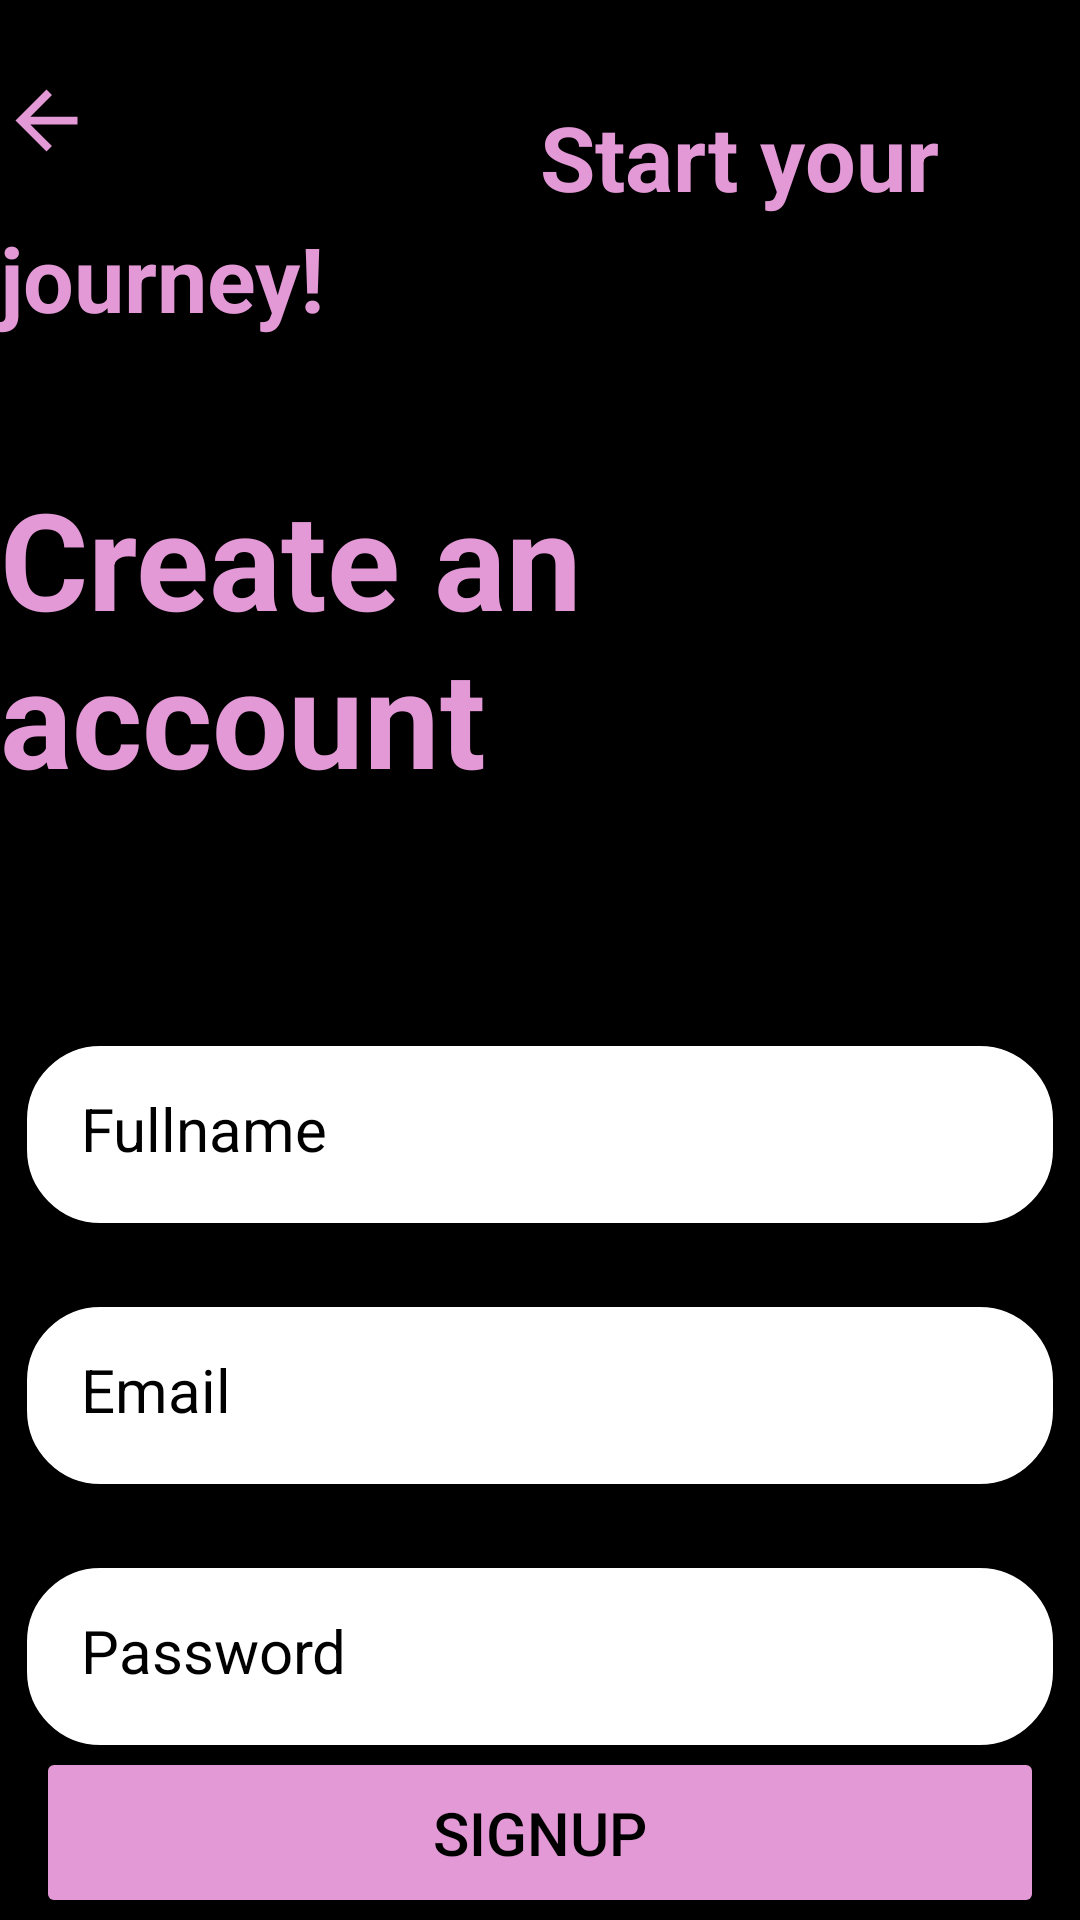

Android layout source for this screen:
<!-- AndroidManifest.xml: application theme Theme.LION -->
<!-- res/layout/activity_signup.xml -->
<?xml version="1.0" encoding="utf-8"?>
<androidx.constraintlayout.widget.ConstraintLayout xmlns:android="http://schemas.android.com/apk/res/android"
    xmlns:app="http://schemas.android.com/apk/res-auto"
    xmlns:tools="http://schemas.android.com/tools"
    android:id="@+id/signup"
    android:layout_width="match_parent"
    android:layout_height="match_parent"
    android:background="@android:color/black"
    tools:context=".Signup">

    <TextView
        android:id="@+id/textView"
        android:layout_width="wrap_content"
        android:layout_height="wrap_content"
        android:layout_marginTop="32dp"
        android:text="Start your"
        android:textColor="@color/pink"
        android:textSize="30sp"
        android:textStyle="bold"
        app:layout_constraintEnd_toEndOf="parent"
        app:layout_constraintHorizontal_bias="0.793"
        app:layout_constraintStart_toStartOf="parent"
        app:layout_constraintTop_toTopOf="parent" />


    <TextView
        android:layout_width="wrap_content"
        android:layout_height="wrap_content"
        android:text="journey!"
        android:textColor="@color/pink"
        android:textSize="30sp"
        android:textStyle="bold"
        app:layout_constraintTop_toBottomOf="@+id/textView"
        tools:layout_editor_absoluteX="245dp"
        tools:ignore="MissingConstraints" />

    <ImageView
        android:id="@+id/backPinkimage"
        android:layout_width="31dp"
        android:layout_height="80dp"
        android:src="@drawable/baseline_arrow_back_2"
        app:layout_constraintStart_toStartOf="parent"
        app:layout_constraintTop_toTopOf="parent" />

    <TextView
        android:id="@+id/textViewCaa"
        android:layout_width="wrap_content"
        android:layout_height="wrap_content"
        android:layout_marginTop="156dp"
        android:text="Create an account"
        android:textColor="@color/pink"
        android:textSize="45sp"
        android:textStyle="bold"
        app:layout_constraintEnd_toEndOf="parent"
        app:layout_constraintHorizontal_bias="0.488"
        app:layout_constraintStart_toStartOf="parent"
        app:layout_constraintTop_toTopOf="parent" />

    <EditText
        android:id="@+id/etUsername"
        android:layout_width="342dp"
        android:layout_height="59dp"
        android:layout_marginTop="80dp"
        android:background="@drawable/rounded_corner"
        android:backgroundTint="@color/white"
        android:inputType="text"
        android:padding="18dp"
        android:text="Fullname"
        android:textColor="@color/black"
        android:textColorHint="@color/white"
        android:textSize="20sp"
        app:layout_constraintEnd_toEndOf="parent"
        app:layout_constraintHorizontal_bias="0.492"
        app:layout_constraintStart_toStartOf="parent"
        app:layout_constraintTop_toBottomOf="@+id/textViewCaa" />

    <EditText
        android:id="@+id/etEmail"
        android:layout_width="342dp"
        android:layout_height="59dp"
        android:layout_marginTop="28dp"
        android:background="@drawable/rounded_corner"
        android:backgroundTint="@color/white"
        android:inputType="text"
        android:padding="18dp"
        android:text="Email"
        android:textColor="@color/black"
        android:textColorHint="@color/white"
        android:textSize="20sp"
        app:layout_constraintEnd_toEndOf="@+id/etUsername"
        app:layout_constraintHorizontal_bias="0.833"
        app:layout_constraintStart_toStartOf="@+id/etUsername"
        app:layout_constraintTop_toBottomOf="@+id/etUsername" />

    <EditText
        android:id="@+id/etPassword"
        android:layout_width="342dp"
        android:layout_height="59dp"
        android:layout_marginTop="28dp"
        android:background="@drawable/rounded_corner"
        android:backgroundTint="@color/white"
        android:inputType="text"
        android:padding="18dp"
        android:text="Password"
        android:textColor="@color/black"
        android:textColorHint="@color/white"
        android:textSize="20sp"
        app:layout_constraintEnd_toEndOf="@+id/etEmail"
        app:layout_constraintStart_toStartOf="@+id/etEmail"
        app:layout_constraintTop_toBottomOf="@+id/etEmail" />

    <Button
        android:id="@+id/btnSignup"
        android:layout_width="336dp"
        android:layout_height="57dp"
        android:backgroundTint="@color/pink"
        android:text="Signup"
        android:textColor="@color/black"
        android:textSize="20dp"
        app:layout_constraintBottom_toBottomOf="parent"
        app:layout_constraintEnd_toEndOf="parent"
        app:layout_constraintStart_toStartOf="parent"
        app:layout_constraintTop_toBottomOf="@+id/etPassword" />

</androidx.constraintlayout.widget.ConstraintLayout>
<!-- resources referenced by this layout -->
<resources>
  <color name="black">#FF000000</color>
  <color name="pink">#E299D6</color>
  <color name="white">#FFFFFFFF</color>
  <!-- drawable baseline_arrow_back_2 (drawable) -->
  <vector xmlns:android="http://schemas.android.com/apk/res/android" android:autoMirrored="true" android:height="24dp" android:tint="#E299D6" android:viewportHeight="24" android:viewportWidth="24" android:width="24dp">
        
      <path android:fillColor="@android:color/white" android:pathData="M20,11H7.83l5.59,-5.59L12,4l-8,8 8,8 1.41,-1.41L7.83,13H20v-2z"/>
      
  </vector>
  <!-- drawable rounded_corner (drawable) -->
  <?xml version="1.0" encoding="utf-8"?>
  <shape xmlns:android="http://schemas.android.com/apk/res/android"
      android:shape="rectangle">
  
      <corners android:radius="24dp" />
      <stroke android:width="1dip" android:color="@color/white"/>
  
  </shape>
  <style name="Theme.LION" parent="Base.Theme.LION" />
  <style name="Base.Theme.LION" parent="Theme.Material3.DayNight.NoActionBar">
          
          
      </style>
</resources>
